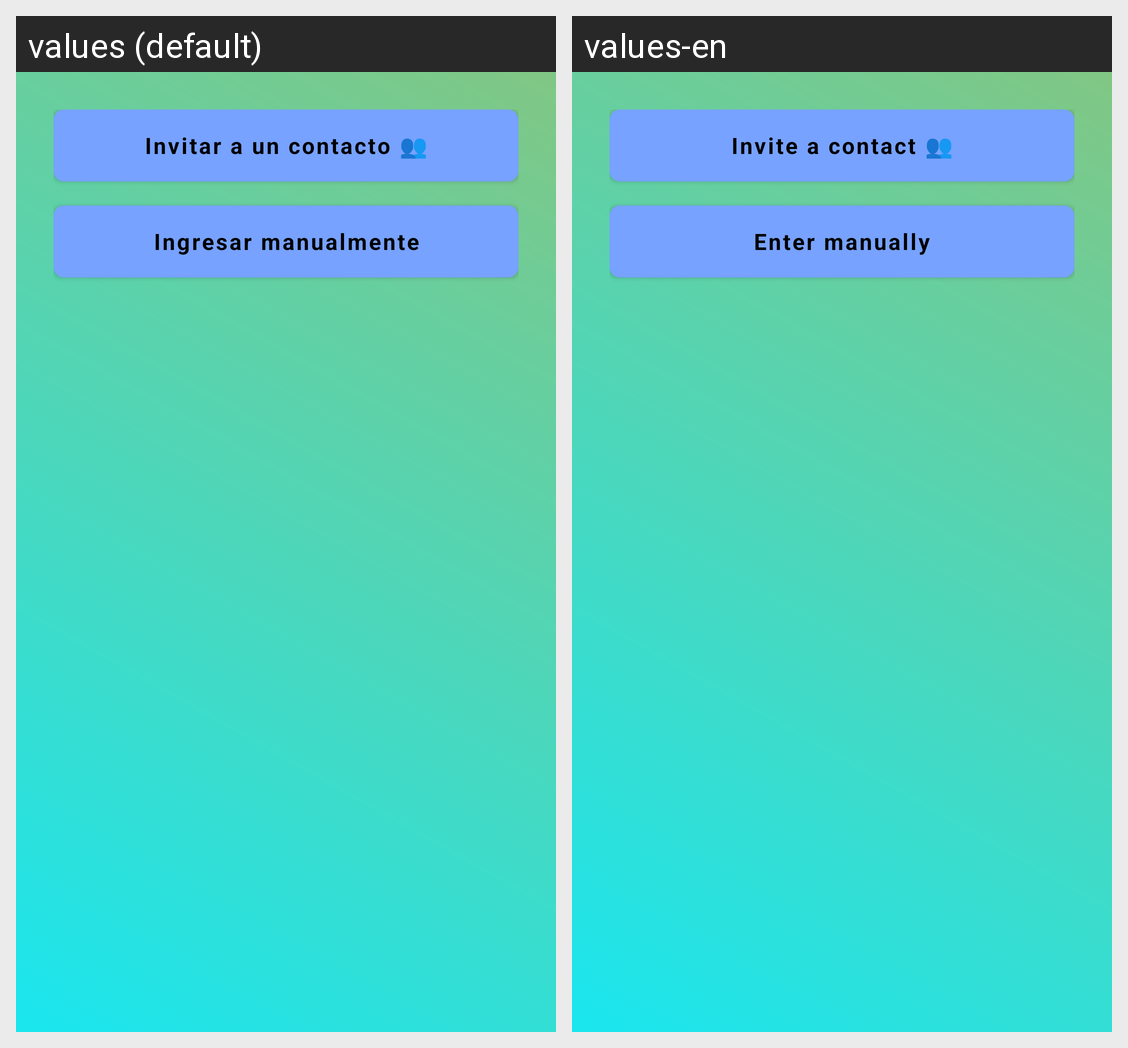

Strings drawn on this Android screen and how each of the app's shown locales translates them:
Android screen res/layout/dialog_invitacion_opciones.xml rendered under 2 locales, left to right: values (default), values-en. Device: Nexus 5 (rendered at 1080×1920; each locale shown at half size, 540×960, under a caption strip naming it); theme Theme.Intercambios.
Strings drawn on this screen, with the default value and each locale's value (text and hints the layout hard-codes, and strings that could not be matched under every locale, appear in the picture but are not listed):

invitar_a_un_contacto
  values: Invitar a un contacto 👥
  values-en: Invite a contact 👥

ingresar_manualmente
  values: Ingresar manualmente
  values-en: Enter manually
